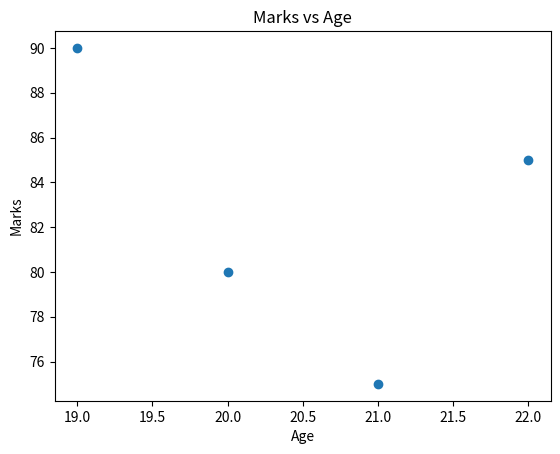

Recreate this plot in Python.
import pandas as pd
import matplotlib.pyplot as plt


data = {
    "Name": ["A", "B", "C", "D"],
    "Age": [20, 21, 19, 22],
    "Marks": [80, 75, 90, 85]
}

df = pd.DataFrame(data)


print("Data Types:\n", df.dtypes)


print("\nSummary:\n", df.describe())


plt.scatter(df["Age"], df["Marks"])
plt.title("Marks vs Age")
plt.xlabel("Age")
plt.ylabel("Marks")

plt.show()
